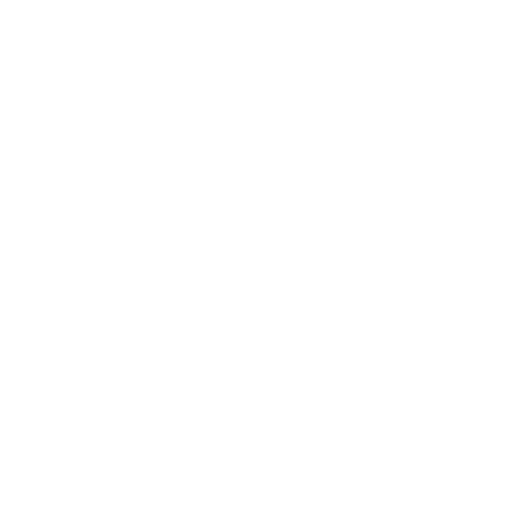
t = 0.00 s
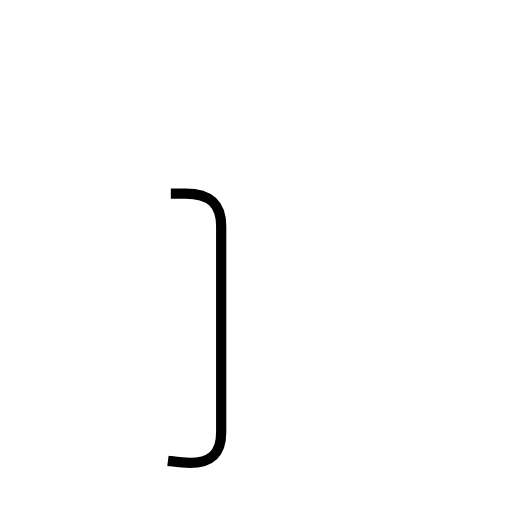
t = 1.02 s
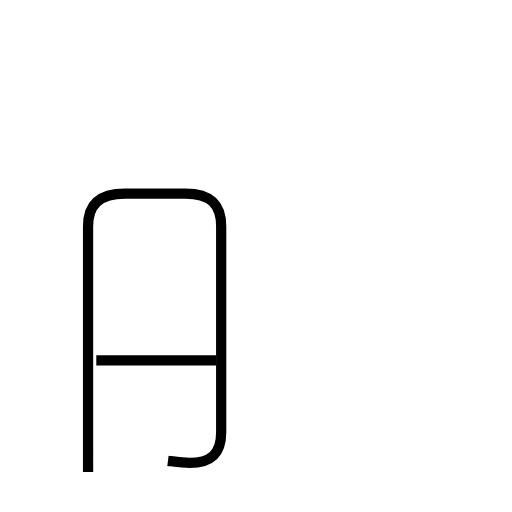
t = 2.39 s
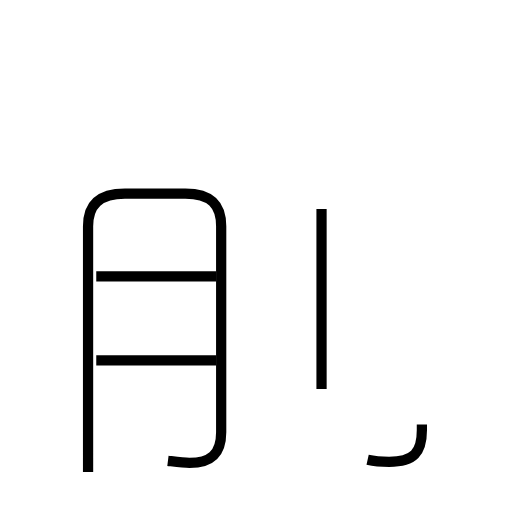
t = 3.51 s
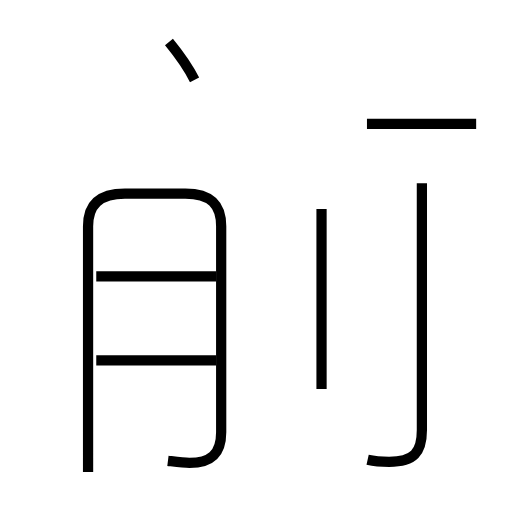
t = 4.67 s
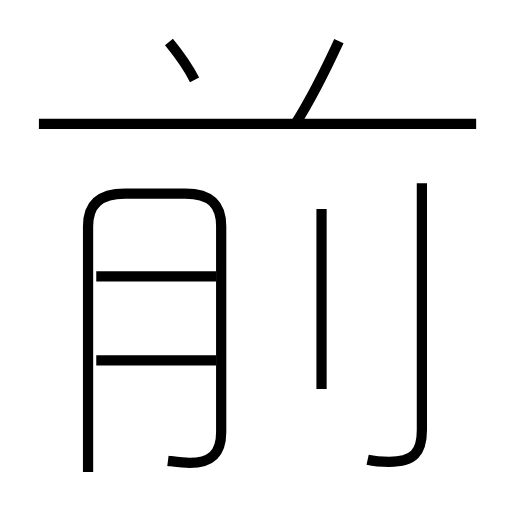
t = 5.90 s

The animated SVG that drew these frames (rendered in a browser with its animation timeline set to each time). Animation: 8 SMIL elements (animate=8); one cycle of 5.90 s.

<?xml version='1.0' encoding='utf-8'?>
<svg viewBox="0.0 -6.0 50.0 50.0" version="1.1" xmlns="http://www.w3.org/2000/svg"><rect x="-1000" y="-1000" width="2000" height="2000" stroke="white" fill="white" /><g style="fill:none;stroke:#000000;stroke-width:1"><path d="M 16.4 1.0 C 17.2 1.1 17.9 1.2 18.5 1.2 C 20.5 1.2 21.6 0.4 21.6 -1.8 L 21.6 -21.9 C 21.6 -24.0 20.6 -25.1 18.1 -25.1 L 12.2 -25.1 C 9.7 -25.1 8.6 -24.0 8.6 -21.9 L 8.6 2.1 " transform="translate(0.0 38.0)" stroke-dasharray="68.10369106205539" stroke-dashoffset="68.10369106205539"><animate attributeName="stroke-dashoffset" from="68.10369106205539" to="0" dur="2.0431107318616615s" begin="0s; anim_end.end" fill="freeze" id="anim0" /></path><path d="M 21.1 -8.8 L 9.4 -8.8 " transform="translate(0.0 38.0)" stroke-dasharray="11.700000000000001" stroke-dashoffset="11.700000000000001"><animate attributeName="stroke-dashoffset" from="11.700000000000001" to="0" dur="0.35100000000000003s" begin="anim0.end" fill="freeze" id="anim1" /></path><path d="M 21.1 -17.0 L 9.4 -17.0 " transform="translate(0.0 38.0)" stroke-dasharray="11.700000000000001" stroke-dashoffset="11.700000000000001"><animate attributeName="stroke-dashoffset" from="11.700000000000001" to="0" dur="0.35100000000000003s" begin="anim1.end" fill="freeze" id="anim2" /></path><path d="M 31.4 -6.0 L 31.4 -23.6 " transform="translate(0.0 38.0)" stroke-dasharray="17.6" stroke-dashoffset="17.6"><animate attributeName="stroke-dashoffset" from="17.6" to="0" dur="0.528s" begin="anim2.end" fill="freeze" id="anim3" /></path><path d="M 35.9 0.9 C 36.8 1.1 37.4 1.1 38.0 1.1 C 40.4 1.1 41.2 0.2 41.2 -2.0 L 41.2 -26.1 " transform="translate(0.0 38.0)" stroke-dasharray="31.425814798676953" stroke-dashoffset="31.425814798676953"><animate attributeName="stroke-dashoffset" from="31.425814798676953" to="0" dur="0.9427744439603085s" begin="anim3.end" fill="freeze" id="anim4" /></path><path d="M 19.0 -36.2 C 18.4 -37.4 17.4 -38.8 16.5 -39.9 " transform="translate(0.0 38.0)" stroke-dasharray="4.473592575942719" stroke-dashoffset="4.473592575942719"><animate attributeName="stroke-dashoffset" from="4.473592575942719" to="0" dur="0.13420777727828156s" begin="anim4.end" fill="freeze" id="anim5" /></path><path d="M 46.5 -31.9 L 3.8 -31.9 " transform="translate(0.0 38.0)" stroke-dasharray="42.7" stroke-dashoffset="42.7"><animate attributeName="stroke-dashoffset" from="42.7" to="0" dur="1.2810000000000001s" begin="anim5.end" fill="freeze" id="anim6" /></path><path d="M 28.9 -32.0 C 30.6 -34.7 31.9 -37.4 33.1 -40.0" transform="translate(0.0 38.0)" stroke-dasharray="9.042196929087387" stroke-dashoffset="9.042196929087387"><animate attributeName="stroke-dashoffset" from="9.042196929087387" to="0" dur="0.2712659078726216s" begin="anim6.end" fill="freeze" id="anim_end" /></path></g></svg>
